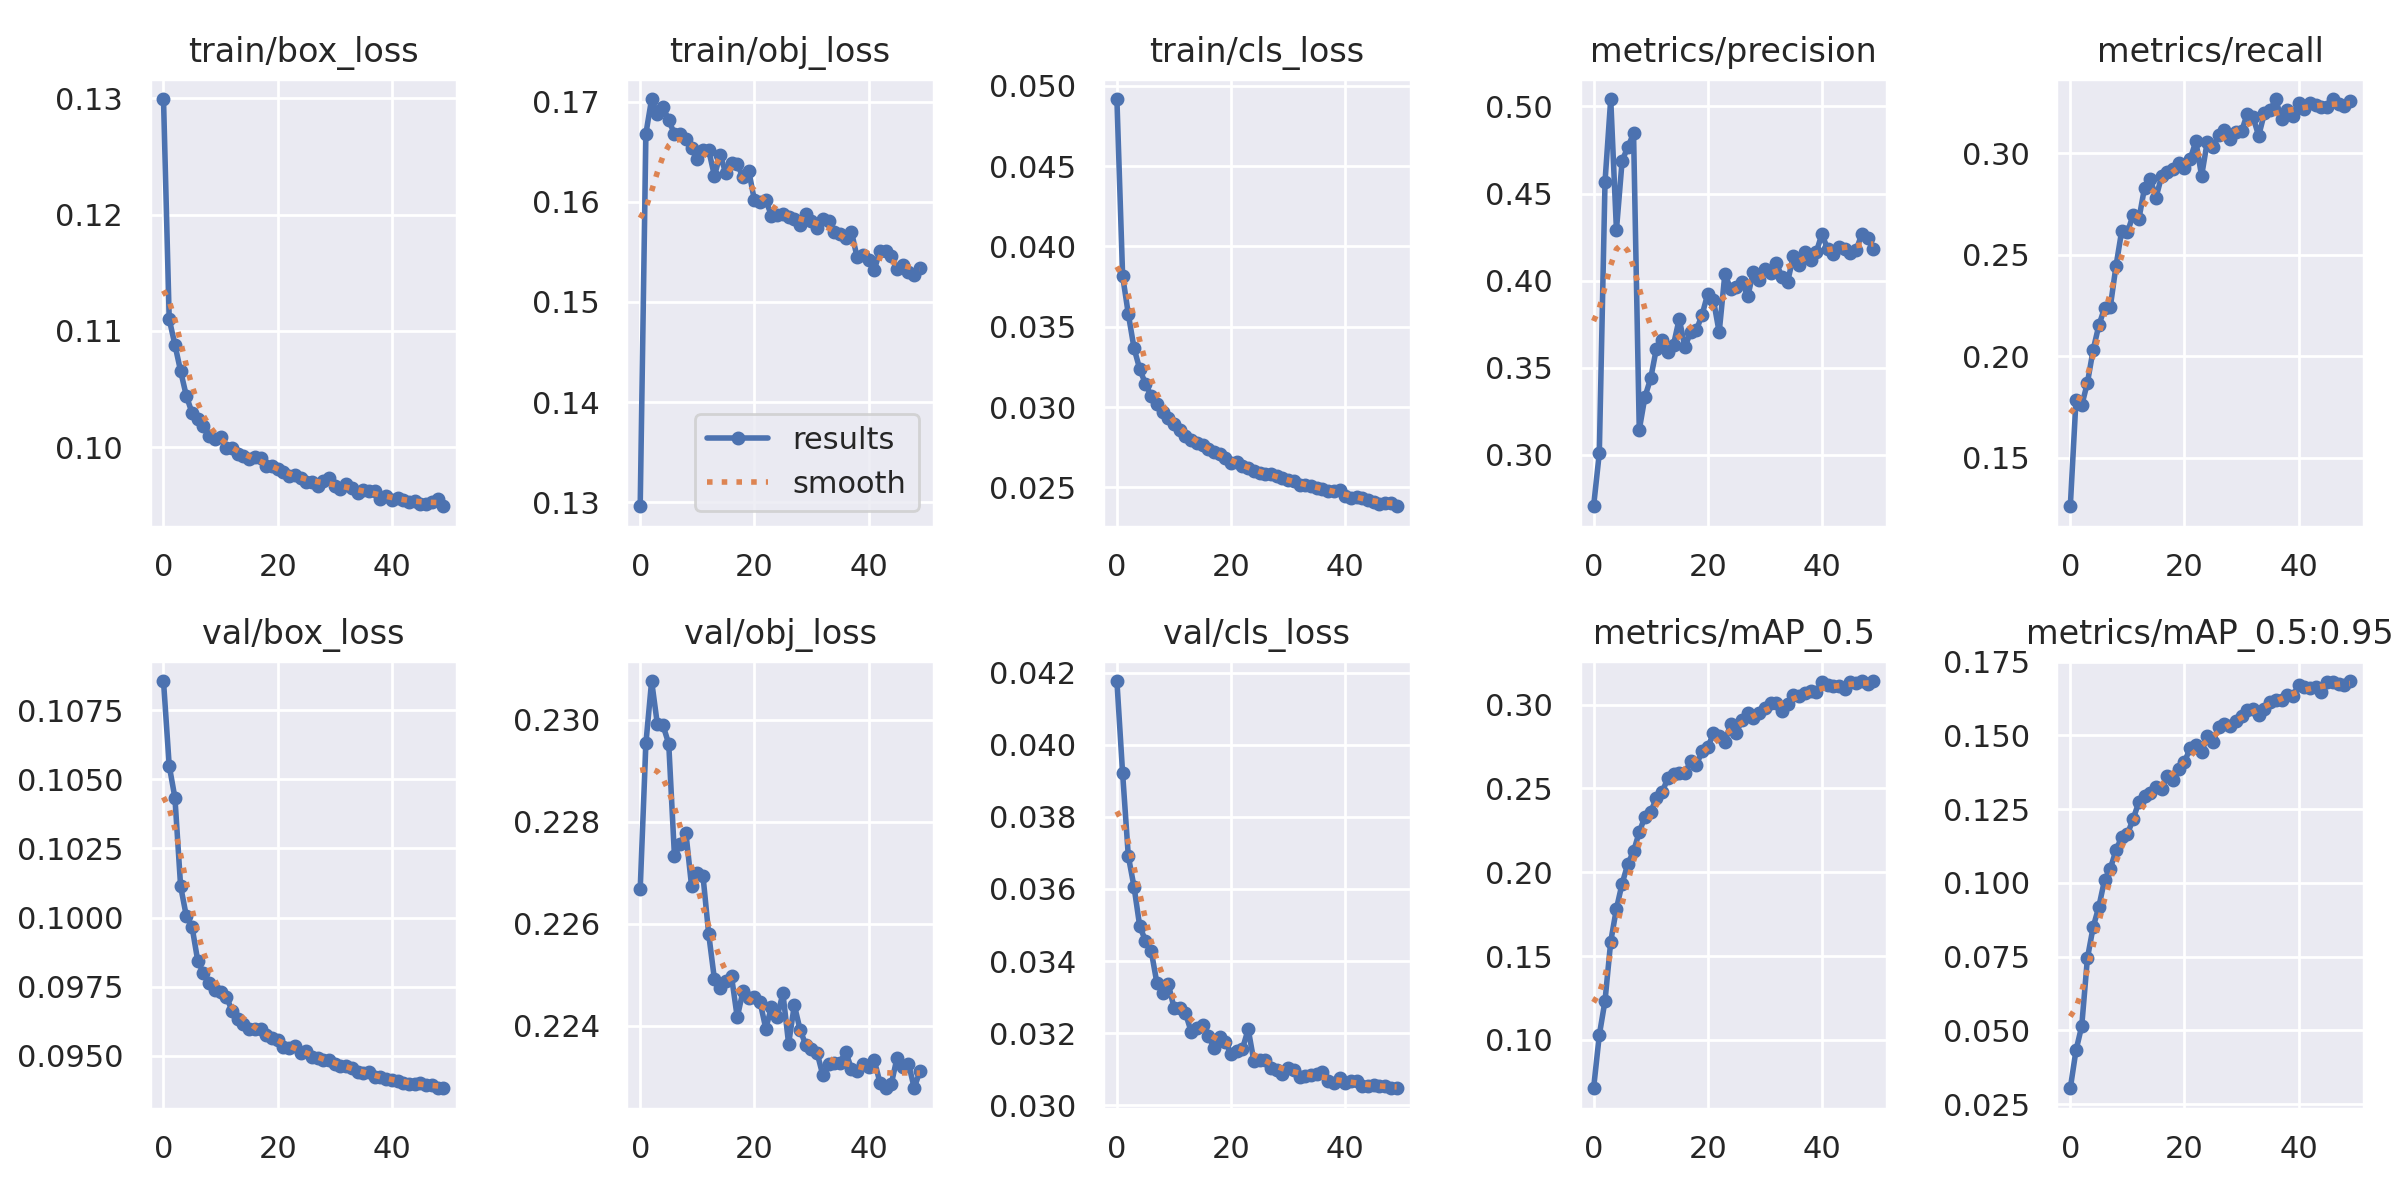

Values plotted in this chart, from the file beside it:
epoch, train/box_loss, train/obj_loss, train/cls_loss, metrics/precision, metrics/recall, metrics/mAP_0.5, metrics/mAP_0.5:0.95, val/box_loss, val/obj_loss, val/cls_loss, x/lr0, x/lr1, x/lr2
0, 0.1299, 0.1296, 0.04918, 0.2705, 0.1262, 0.07119, 0.03039, 0.1085, 0.2267, 0.04177, 0.07007, 0.003325, 0.003325
1, 0.111, 0.1668, 0.03818, 0.3011, 0.1787, 0.1029, 0.04326, 0.1055, 0.2295, 0.03921, 0.03994, 0.006527, 0.006527
2, 0.1088, 0.1703, 0.0358, 0.4568, 0.1758, 0.1233, 0.05143, 0.1043, 0.2308, 0.03691, 0.009678, 0.009596, 0.009596
3, 0.1065, 0.1687, 0.03368, 0.5042, 0.187, 0.1586, 0.07449, 0.1011, 0.2299, 0.03606, 0.009406, 0.009406, 0.009406
4, 0.1044, 0.1695, 0.03237, 0.4291, 0.2031, 0.1783, 0.08496, 0.1001, 0.2299, 0.03496, 0.009406, 0.009406, 0.009406
5, 0.1029, 0.1681, 0.03145, 0.4689, 0.2152, 0.1933, 0.09192, 0.09966, 0.2295, 0.03457, 0.009208, 0.009208, 0.009208
6, 0.1024, 0.1668, 0.0307, 0.4766, 0.2237, 0.205, 0.101, 0.09843, 0.2273, 0.03429, 0.00901, 0.00901, 0.00901
7, 0.1018, 0.1667, 0.03017, 0.4845, 0.2242, 0.2125, 0.1047, 0.09799, 0.2276, 0.0334, 0.008812, 0.008812, 0.008812
8, 0.101, 0.1662, 0.02968, 0.3144, 0.2443, 0.2239, 0.111, 0.09764, 0.2278, 0.03311, 0.008614, 0.008614, 0.008614
9, 0.1007, 0.1654, 0.02934, 0.3334, 0.2616, 0.2331, 0.1155, 0.09738, 0.2267, 0.03337, 0.008416, 0.008416, 0.008416
10, 0.1008, 0.1642, 0.02896, 0.3439, 0.2611, 0.2359, 0.1165, 0.09732, 0.227, 0.03271, 0.008218, 0.008218, 0.008218
11, 0.09995, 0.1651, 0.02856, 0.361, 0.2694, 0.2442, 0.1216, 0.09714, 0.2269, 0.03269, 0.00802, 0.00802, 0.00802
12, 0.09991, 0.1651, 0.02821, 0.3657, 0.2673, 0.2477, 0.1273, 0.09663, 0.2258, 0.03256, 0.007822, 0.007822, 0.007822
13, 0.09937, 0.1626, 0.02798, 0.3589, 0.2828, 0.256, 0.1294, 0.09634, 0.2249, 0.03204, 0.007624, 0.007624, 0.007624
14, 0.09924, 0.1646, 0.02777, 0.3632, 0.2873, 0.2587, 0.1305, 0.09617, 0.2248, 0.03215, 0.007426, 0.007426, 0.007426
15, 0.09901, 0.1629, 0.02766, 0.3781, 0.2781, 0.2592, 0.1324, 0.09598, 0.2249, 0.03222, 0.007228, 0.007228, 0.007228
16, 0.09914, 0.1639, 0.02739, 0.3617, 0.2885, 0.259, 0.132, 0.09596, 0.225, 0.03193, 0.00703, 0.00703, 0.00703
17, 0.0991, 0.1638, 0.0272, 0.3707, 0.2907, 0.2663, 0.1362, 0.09598, 0.2242, 0.0316, 0.006832, 0.006832, 0.006832
18, 0.09834, 0.1624, 0.02708, 0.3716, 0.292, 0.264, 0.1348, 0.09577, 0.2247, 0.0319, 0.006634, 0.006634, 0.006634
19, 0.0984, 0.1631, 0.02683, 0.3804, 0.2949, 0.2721, 0.1386, 0.09565, 0.2245, 0.03174, 0.006436, 0.006436, 0.006436
20, 0.09812, 0.1602, 0.02655, 0.3925, 0.2924, 0.2745, 0.1409, 0.09557, 0.2246, 0.03143, 0.006238, 0.006238, 0.006238
21, 0.09787, 0.16, 0.02658, 0.3888, 0.2971, 0.2829, 0.1459, 0.09533, 0.2245, 0.0315, 0.00604, 0.00604, 0.00604
22, 0.09749, 0.1601, 0.02633, 0.3704, 0.3058, 0.2813, 0.1468, 0.0953, 0.224, 0.03157, 0.005842, 0.005842, 0.005842
23, 0.09759, 0.1586, 0.02622, 0.404, 0.2888, 0.2774, 0.1444, 0.09535, 0.2244, 0.03211, 0.005644, 0.005644, 0.005644
24, 0.09734, 0.1587, 0.02603, 0.3952, 0.3057, 0.2884, 0.1496, 0.09512, 0.2242, 0.03122, 0.005446, 0.005446, 0.005446
25, 0.097, 0.1588, 0.0259, 0.3963, 0.3029, 0.2831, 0.1479, 0.09519, 0.2246, 0.03126, 0.005248, 0.005248, 0.005248
26, 0.09698, 0.1585, 0.02581, 0.3995, 0.3087, 0.2909, 0.153, 0.09495, 0.2236, 0.03126, 0.00505, 0.00505, 0.00505
27, 0.09668, 0.1583, 0.02583, 0.391, 0.3114, 0.295, 0.1538, 0.09492, 0.2244, 0.03102, 0.004852, 0.004852, 0.004852
28, 0.09708, 0.1577, 0.02569, 0.4052, 0.3071, 0.2918, 0.1532, 0.09486, 0.2239, 0.03099, 0.004654, 0.004654, 0.004654
29, 0.09733, 0.1588, 0.02556, 0.4005, 0.3105, 0.2947, 0.1549, 0.09486, 0.2236, 0.03086, 0.004456, 0.004456, 0.004456
30, 0.09662, 0.1581, 0.02547, 0.4065, 0.3106, 0.2977, 0.1566, 0.09472, 0.2235, 0.03103, 0.004258, 0.004258, 0.004258
31, 0.09637, 0.1574, 0.02539, 0.4043, 0.3194, 0.3009, 0.1585, 0.09465, 0.2235, 0.03097, 0.00406, 0.00406, 0.00406
32, 0.09686, 0.1582, 0.02517, 0.41, 0.3178, 0.3011, 0.159, 0.09465, 0.223, 0.03078, 0.003862, 0.003862, 0.003862
33, 0.09646, 0.1581, 0.02514, 0.4022, 0.3085, 0.2964, 0.1569, 0.09456, 0.2233, 0.03081, 0.003664, 0.003664, 0.003664
34, 0.09603, 0.157, 0.02512, 0.3995, 0.3196, 0.3001, 0.159, 0.09441, 0.2233, 0.03084, 0.003466, 0.003466, 0.003466
35, 0.09634, 0.1568, 0.02499, 0.4142, 0.3212, 0.3054, 0.1613, 0.09436, 0.2233, 0.03087, 0.003268, 0.003268, 0.003268
36, 0.09618, 0.1564, 0.02492, 0.4091, 0.3264, 0.3052, 0.1619, 0.0944, 0.2235, 0.03092, 0.00307, 0.00307, 0.00307
37, 0.09625, 0.157, 0.02481, 0.4167, 0.3165, 0.3068, 0.1621, 0.09424, 0.2232, 0.03066, 0.002872, 0.002872, 0.002872
38, 0.09556, 0.1545, 0.0248, 0.4117, 0.3212, 0.3082, 0.1637, 0.09424, 0.2231, 0.0306, 0.002674, 0.002674, 0.002674
39, 0.09581, 0.1547, 0.02485, 0.4163, 0.3185, 0.3077, 0.1633, 0.09417, 0.2233, 0.03075, 0.002476, 0.002476, 0.002476
40, 0.09549, 0.1541, 0.02447, 0.4268, 0.3248, 0.3134, 0.1671, 0.09412, 0.2232, 0.03061, 0.002278, 0.002278, 0.002278
41, 0.09559, 0.1532, 0.02432, 0.418, 0.3216, 0.3114, 0.1664, 0.0941, 0.2233, 0.03067, 0.00208, 0.00208, 0.00208
42, 0.09549, 0.1551, 0.02441, 0.4153, 0.3247, 0.3109, 0.1659, 0.09402, 0.2229, 0.03068, 0.001882, 0.001882, 0.001882
43, 0.09531, 0.1551, 0.02434, 0.4196, 0.3235, 0.3113, 0.1664, 0.09399, 0.2228, 0.03053, 0.001684, 0.001684, 0.001684
44, 0.09539, 0.1546, 0.02425, 0.4184, 0.3225, 0.3092, 0.1648, 0.09398, 0.2229, 0.03053, 0.001486, 0.001486, 0.001486
45, 0.09511, 0.1532, 0.0241, 0.4161, 0.3228, 0.3134, 0.168, 0.09402, 0.2234, 0.03056, 0.001288, 0.001288, 0.001288
46, 0.09513, 0.1537, 0.02398, 0.4177, 0.3266, 0.313, 0.168, 0.09395, 0.2232, 0.03054, 0.00109, 0.00109, 0.00109
47, 0.09524, 0.153, 0.02403, 0.4267, 0.3241, 0.3138, 0.1674, 0.09394, 0.2233, 0.03052, 0.000892, 0.000892, 0.000892
48, 0.09557, 0.1526, 0.02406, 0.4244, 0.3231, 0.3121, 0.1672, 0.09383, 0.2228, 0.03047, 0.000694, 0.000694, 0.000694
49, 0.09491, 0.1534, 0.02383, 0.4184, 0.3257, 0.314, 0.1684, 0.09385, 0.2231, 0.03047, 0.000496, 0.000496, 0.000496
